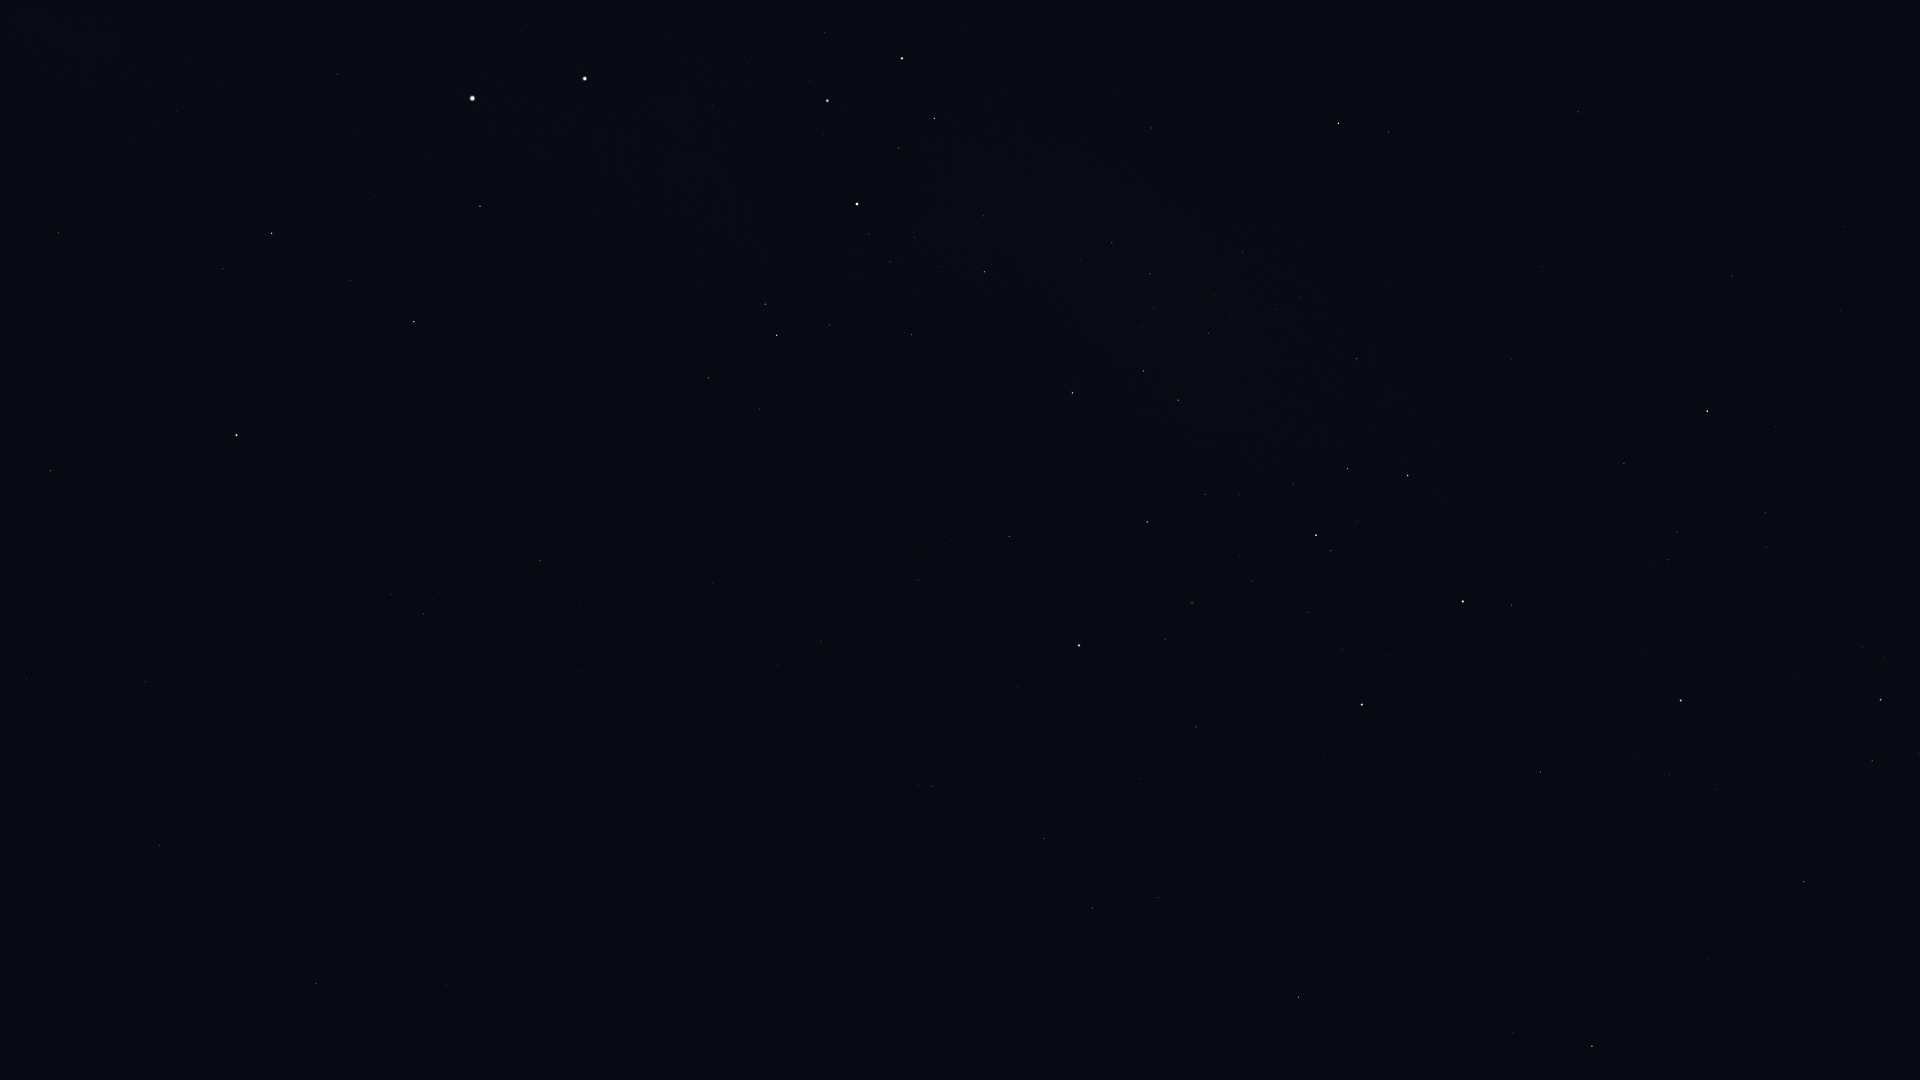

Source data for this figure (header and first rows):
Star_ID, Name, X, Y
25918, HIP 25918, 896, 1022
26380, Bubup, 958, 1050
32607, HIP 32607, 1298, 997
32768, HIP 32768, 1592, 1046
34481, HIP 34481, 1092, 908
35228, HIP 35228, 1158, 898
36377, HIP 36377, 1804, 882
37284, Ceibo, 902, 841
37504, HIP 37504, 1044, 839
38041, Tapecue, 1510, 809
39429, Naos, 1881, 700
39794, HIP 39794, 1141, 779
40702, HIP 40702, 932, 786
41037, Avior, 1362, 705
41312, HIP 41312, 1196, 727
42536, HIP 42536, 1512, 605
42568, HIP 42568, 1343, 650
42913, Alsephina, 1463, 602
44382, HIP 44382, 1165, 640
44816, Suhail, 1707, 411
45080, HIP 45080, 1331, 551
45238, Miaplacidus, 1079, 645
45556, Aspidiske, 1316, 535
45941, Markeb, 1408, 476
46651, HIP 46651, 1732, 276
47202, Kalausi, 1651, 282
48235, Natasha, 1475, 317
48774, HIP 48774, 1357, 359
48926, HIP 48926, 1763, 84
50099, HIP 50099, 1009, 536
50191, HIP 50191, 1578, 112
50371, HIP 50371, 1178, 400
51232, HIP 51232, 1208, 333
51839, HIP 51839, 821, 641
51986, HIP 51986, 1388, 132
52419, HIP 52419, 1072, 393
52468, HIP 52468, 1141, 326
52727, HIP 52727, 1338, 123
53253, HIP 53253, 1150, 274
54463, HIP 54463, 1112, 243
56480, HIP 56480, 1114, 93
56561, HIP 56561, 984, 272
57291, Uklun, 1022, 166
57363, HIP 57363, 912, 335
59747, Imai, 934, 118
60000, HIP 60000, 712, 583
60260, Ginan, 899, 148
60644, Tupã, 850, 226
60718, Acrux, 857, 204
61084, Gacrux, 902, 58
61199, HIP 61199, 760, 409
61585, HIP 61585, 777, 335
62322, HIP 62322, 765, 304
62434, Mimosa, 827, 101
68702, Hadar, 585, 79
70638, HIP 70638, 581, 672
71681, Toliman, 472, 98
71683, Rigil Kentaurus, 472, 98
71908, HIP 71908, 480, 206
72370, HIP 72370, 540, 561
... 17 more rows
